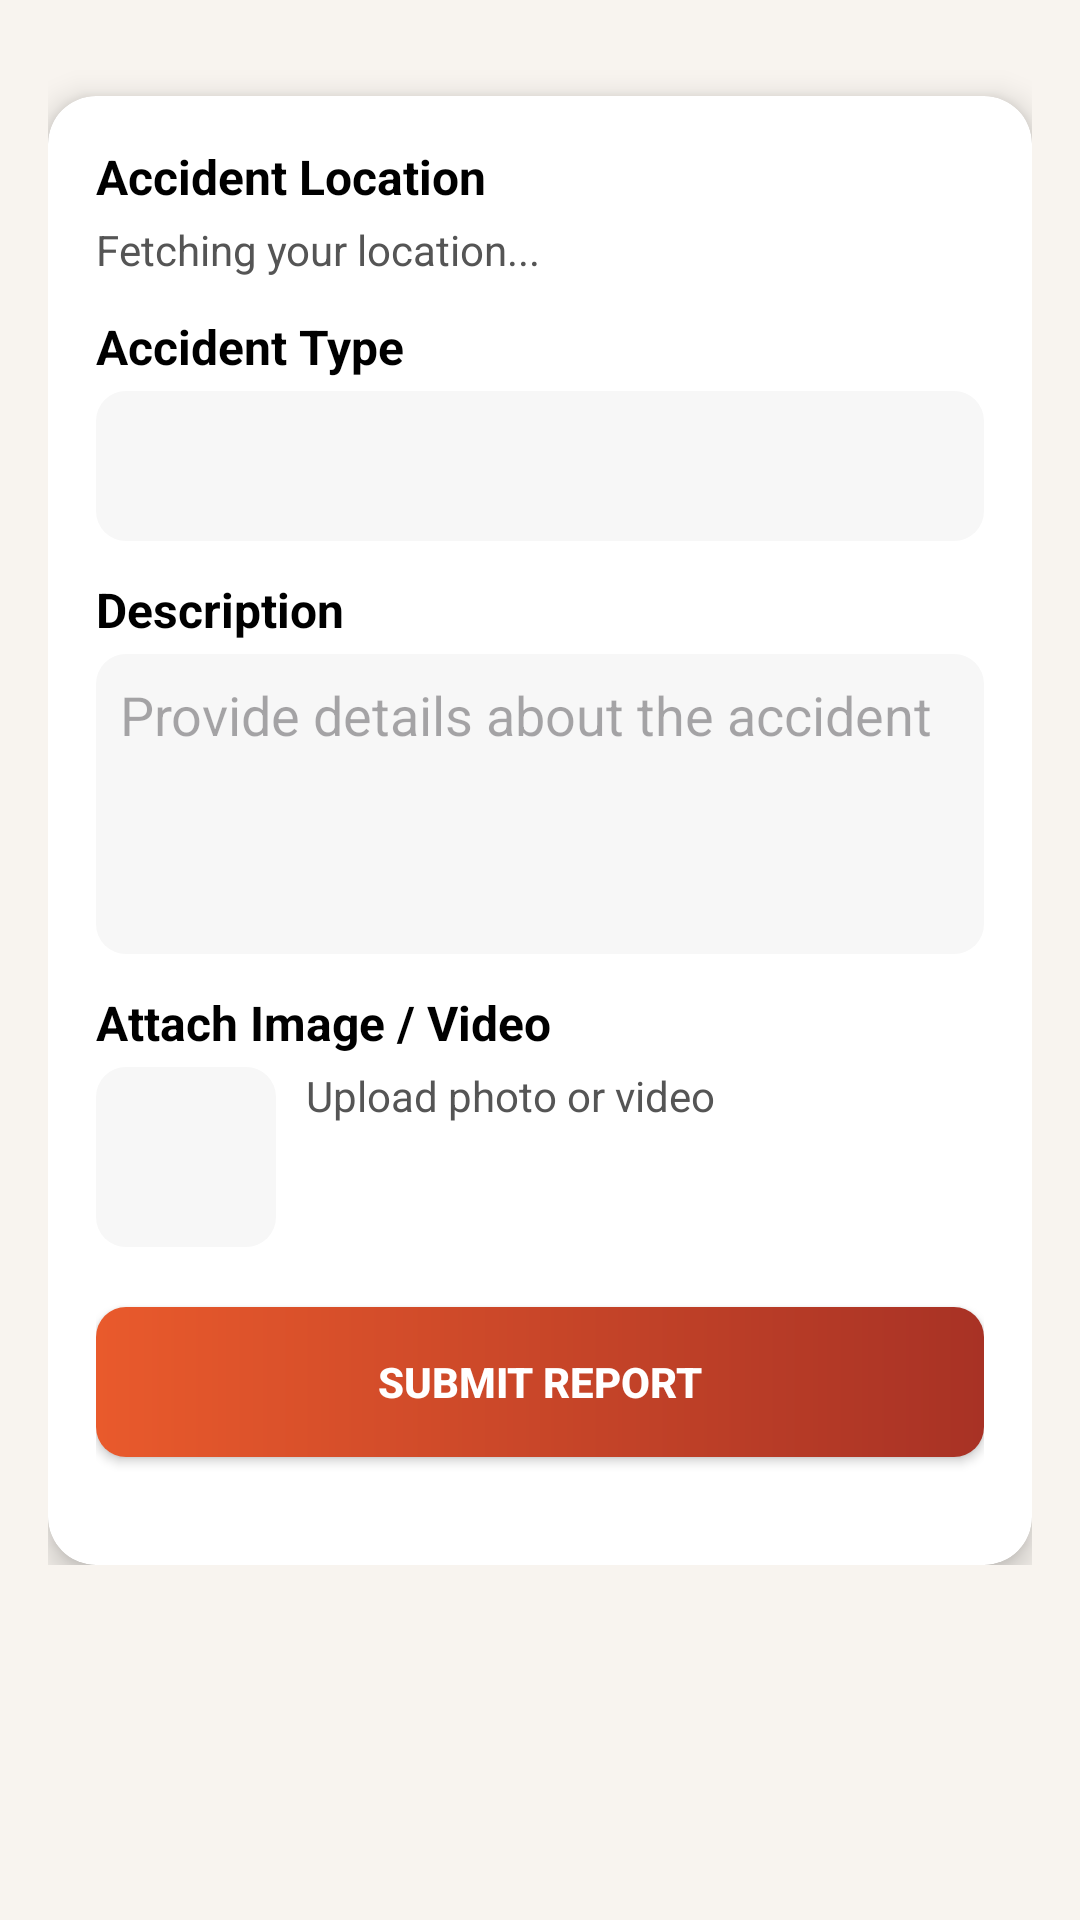

Layout XML and referenced resources for this Android screen:
<!-- AndroidManifest.xml: application theme Theme.Accident_Hotspot -->
<!-- res/layout/fragment_report.xml -->
<?xml version="1.0" encoding="utf-8"?>
<LinearLayout xmlns:android="http://schemas.android.com/apk/res/android"
    xmlns:app="http://schemas.android.com/apk/res-auto"
    android:orientation="vertical"
    android:layout_width="match_parent"
    android:layout_height="match_parent"
    android:background="#F8F4EF">

    
    <ScrollView
        android:id="@+id/scrollViewReport"
        android:layout_width="match_parent"
        android:layout_height="0dp"
        android:layout_weight="1"
        android:padding="16dp">

        <LinearLayout
            android:layout_width="match_parent"
            android:layout_height="wrap_content"
            android:orientation="vertical">

            
            <androidx.cardview.widget.CardView
                android:layout_width="match_parent"
                android:layout_height="wrap_content"
                android:layout_marginTop="16dp"
                app:cardCornerRadius="16dp"
                app:cardElevation="6dp"
                app:cardBackgroundColor="@android:color/white">

                <LinearLayout
                    android:layout_width="match_parent"
                    android:layout_height="match_parent"
                    android:orientation="vertical"
                    android:padding="16dp">

                    
                    <TextView
                        android:layout_width="wrap_content"
                        android:layout_height="wrap_content"
                        android:text="Accident Location"
                        android:textColor="#000000"
                        android:textSize="16sp"
                        android:textStyle="bold" />

                    <TextView
                        android:id="@+id/tvLocation"
                        android:layout_width="match_parent"
                        android:layout_height="wrap_content"
                        android:layout_marginTop="4dp"
                        android:text="Fetching your location..."
                        android:textColor="#555555"
                        android:textSize="14sp" />

                    
                    <TextView
                        android:layout_width="wrap_content"
                        android:layout_height="wrap_content"
                        android:layout_marginTop="12dp"
                        android:text="Accident Type"
                        android:textColor="#000000"
                        android:textSize="16sp"
                        android:textStyle="bold" />

                    <Spinner
                        android:id="@+id/spinnerAccidentType"
                        android:layout_width="match_parent"
                        android:layout_height="50dp"
                        android:layout_marginTop="4dp"
                        android:background="@drawable/edittext_bg" />

                    
                    <TextView
                        android:layout_width="wrap_content"
                        android:layout_height="wrap_content"
                        android:layout_marginTop="12dp"
                        android:text="Description"
                        android:textColor="#000000"
                        android:textSize="16sp"
                        android:textStyle="bold" />

                    <EditText
                        android:id="@+id/etDescription"
                        android:layout_width="match_parent"
                        android:layout_height="100dp"
                        android:layout_marginTop="4dp"
                        android:background="@drawable/edittext_bg"
                        android:gravity="top|start"
                        android:hint="Provide details about the accident"
                        android:inputType="textMultiLine"
                        android:padding="8dp" />

                    
                    <TextView
                        android:layout_width="wrap_content"
                        android:layout_height="wrap_content"
                        android:layout_marginTop="12dp"
                        android:text="Attach Image / Video"
                        android:textColor="#000000"
                        android:textSize="16sp"
                        android:textStyle="bold" />

                    <LinearLayout
                        android:layout_width="match_parent"
                        android:layout_height="wrap_content"
                        android:layout_marginTop="4dp"
                        android:orientation="horizontal">

                        <ImageView
                            android:id="@+id/ivAttach"
                            android:layout_width="60dp"
                            android:layout_height="60dp"
                            android:background="@drawable/edittext_bg"
                            android:padding="10dp"
                            android:scaleType="centerInside"
                            android:src="@drawable/ic_add_photo" />

                        <TextView
                            android:layout_width="wrap_content"
                            android:layout_height="wrap_content"
                            android:gravity="center_vertical"
                            android:paddingStart="10dp"
                            android:text="Upload photo or video"
                            android:textColor="#555555"
                            android:textSize="14sp" />
                    </LinearLayout>

                    
                    <androidx.appcompat.widget.AppCompatButton
                        android:id="@+id/btnSubmitReport"
                        android:layout_width="match_parent"
                        android:layout_height="50dp"
                        android:layout_marginTop="20dp"
                        android:layout_marginBottom="20dp"
                        android:background="@drawable/logout_btn_bg"
                        android:text="Submit Report"
                        android:textColor="#FFFFFF"
                        android:textStyle="bold" />

                </LinearLayout>

            </androidx.cardview.widget.CardView>

        </LinearLayout>

    </ScrollView>

</LinearLayout>
<!-- resources referenced by this layout -->
<resources>
  <!-- drawable edittext_bg (drawable) -->
  <?xml version="1.0" encoding="utf-8"?>
  <shape xmlns:android="http://schemas.android.com/apk/res/android">
      <solid android:color="#F7F7F7"/>
      <corners android:radius="10dp"/>
  </shape>
  <!-- drawable logout_btn_bg (drawable) -->
  <?xml version="1.0" encoding="utf-8"?>
  <shape xmlns:android="http://schemas.android.com/apk/res/android"
      android:shape="rectangle">
      <gradient
          android:startColor="#E95A2C"
          android:endColor="#A83225"
          android:angle="0" />
      <corners android:radius="10dp" />
  </shape>
  <style name="Theme.Accident_Hotspot" parent="Base.Theme.Accident_Hotspot" />
  <style name="Base.Theme.Accident_Hotspot" parent="Theme.Material3.DayNight.NoActionBar">
          
          
      </style>
</resources>
